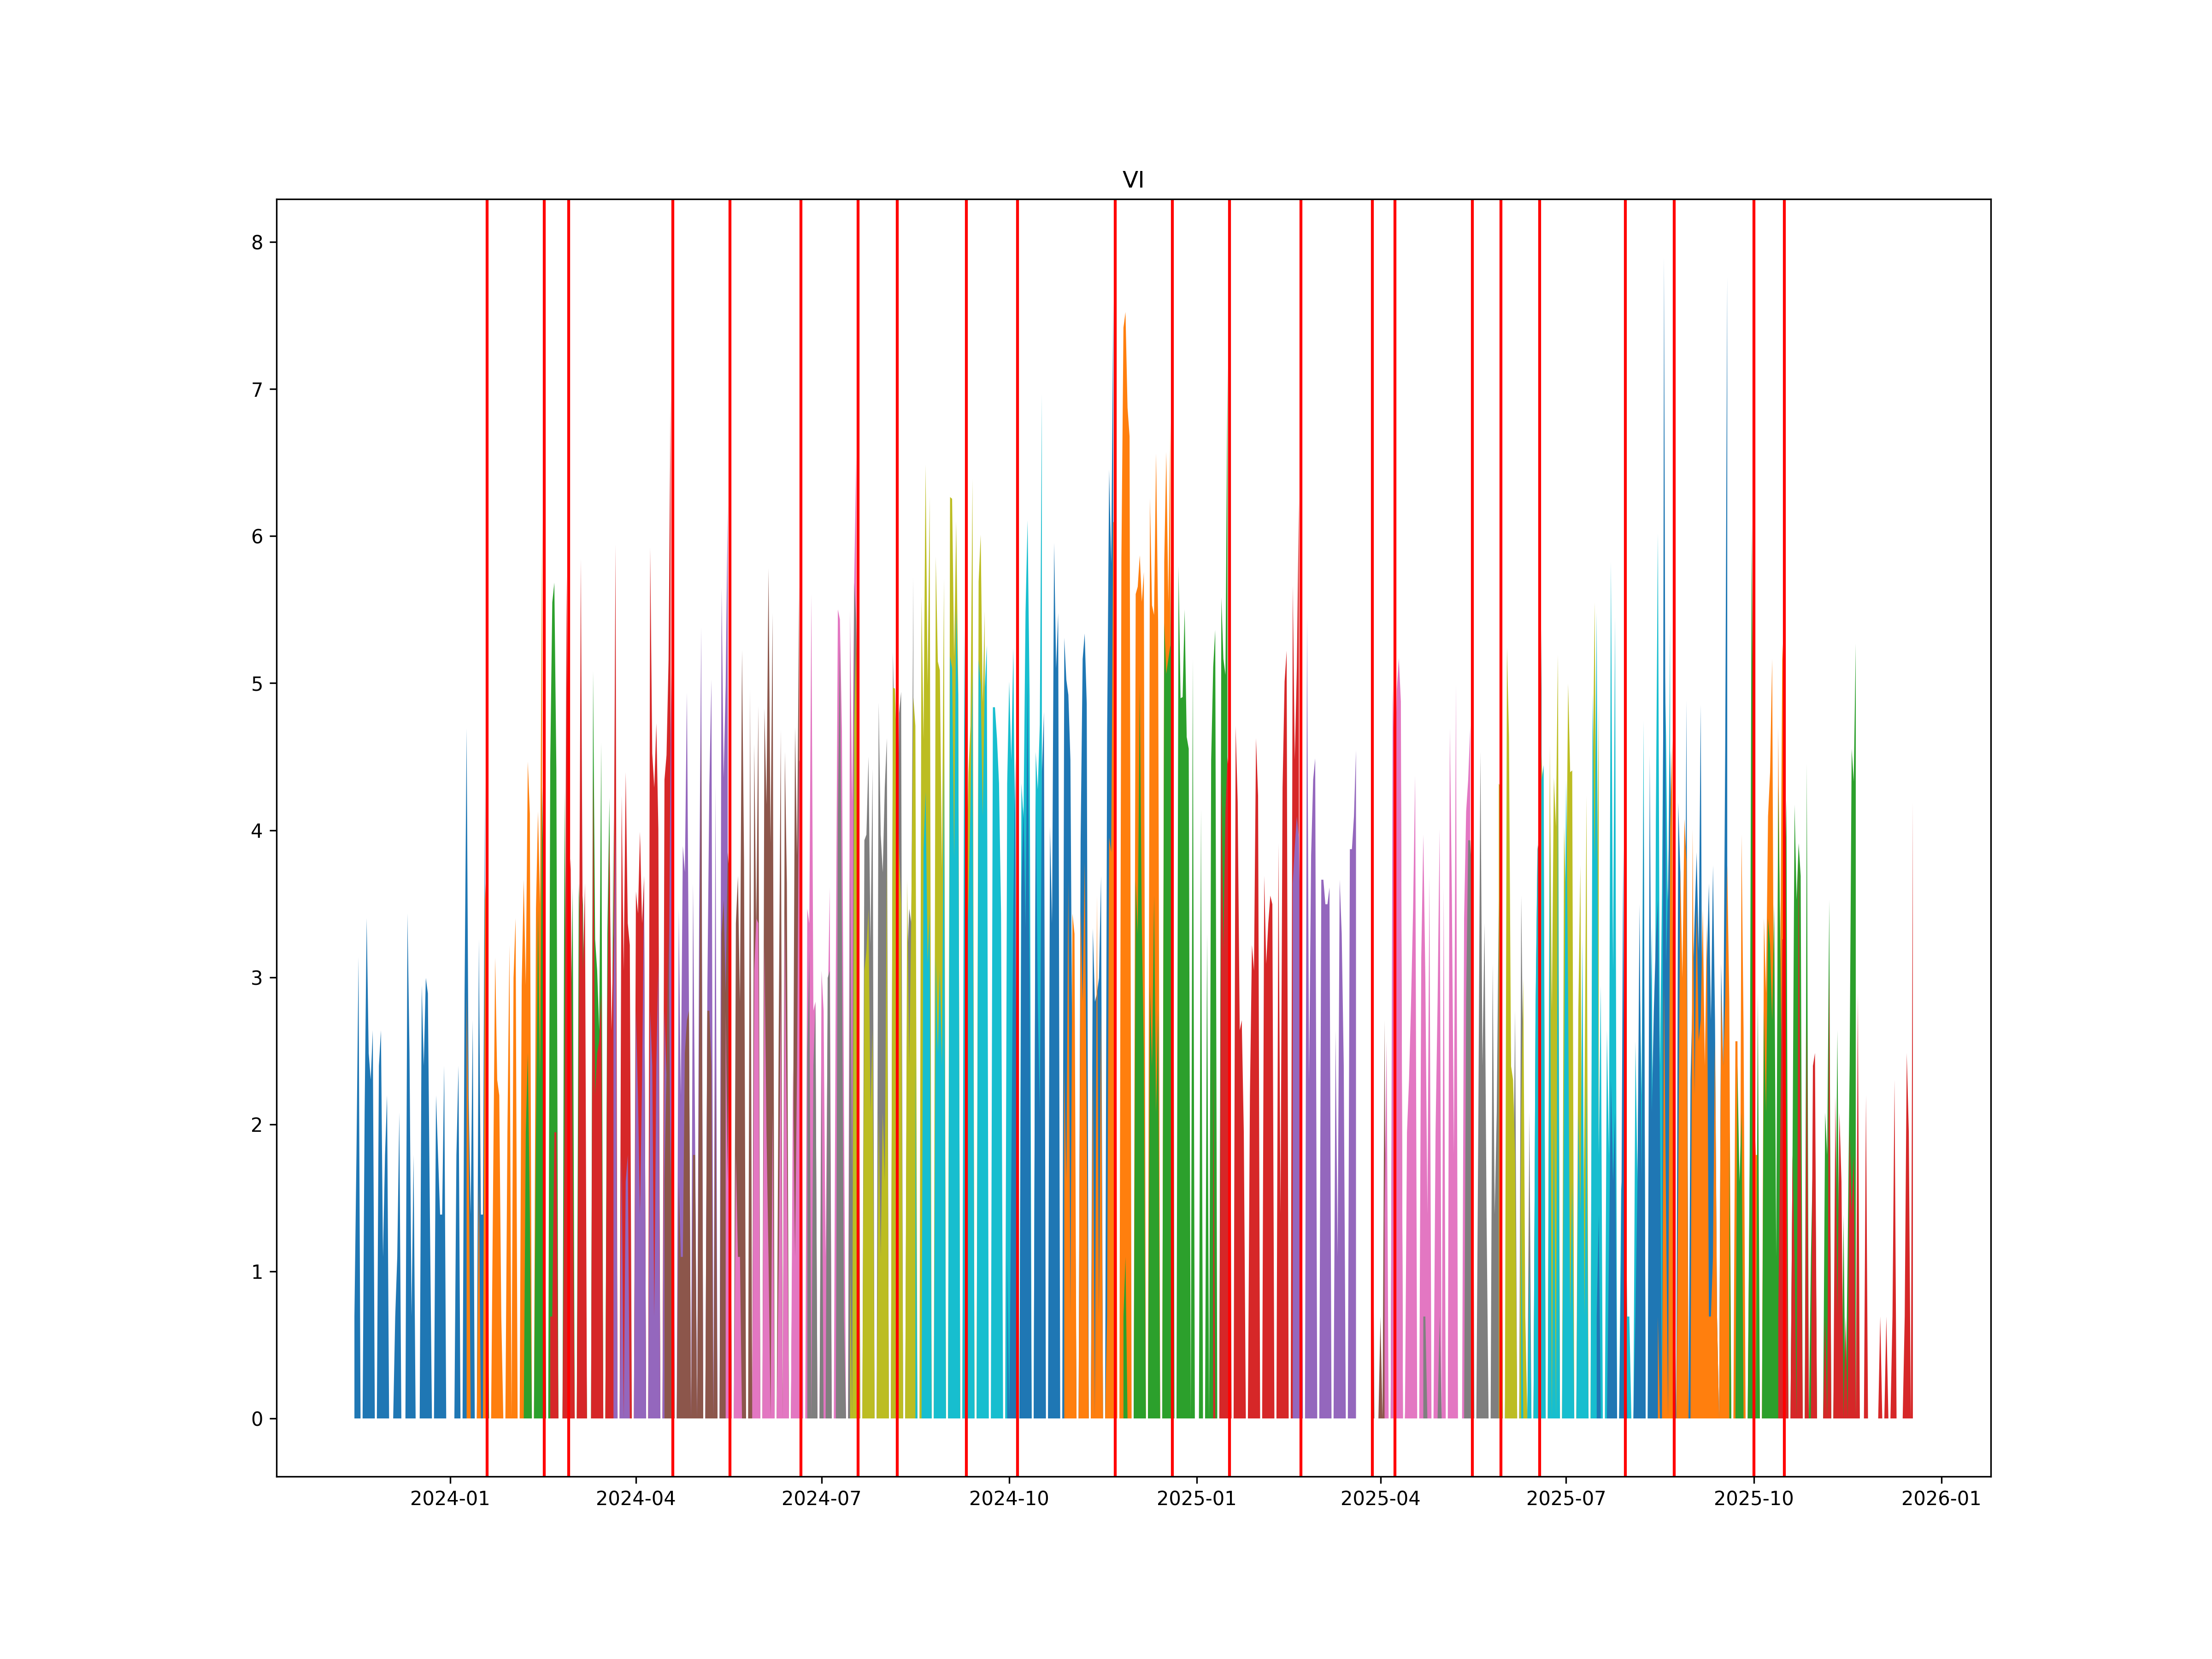

Values plotted in this chart, from the file beside it:
, ticker1, ticker2, date
0, VIF4, VIG4, 2024-01-19
1, VIG4, VIH4, 2024-02-16
2, VIH4, VIJ4, 2024-02-28
3, VIJ4, VIK4, 2024-04-19
4, VIK4, VIM4, 2024-05-17
5, VIM4, VIN4, 2024-06-21
6, VIN4, VIQ4, 2024-07-19
7, VIQ4, VIU4, 2024-08-07
8, VIU4, VIV4, 2024-09-10
9, VIV4, VIX4, 2024-10-05
10, VIX4, VIZ4, 2024-11-22
11, VIZ4, VIF5, 2024-12-20
12, VIF5, VIG5, 2025-01-17
13, VIG5, VIH5, 2025-02-21
14, VIH5, VIJ5, 2025-03-28
15, VIJ5, VIK5, 2025-04-08
16, VIK5, VIM5, 2025-05-16
17, VIM5, VIN5, 2025-05-30
18, VIN5, VIQ5, 2025-06-18
19, VIQ5, VIU5, 2025-07-30
20, VIU5, VIV5, 2025-08-23
21, VIV5, VIX5, 2025-10-01
22, VIX5, VIZ5, 2025-10-16
